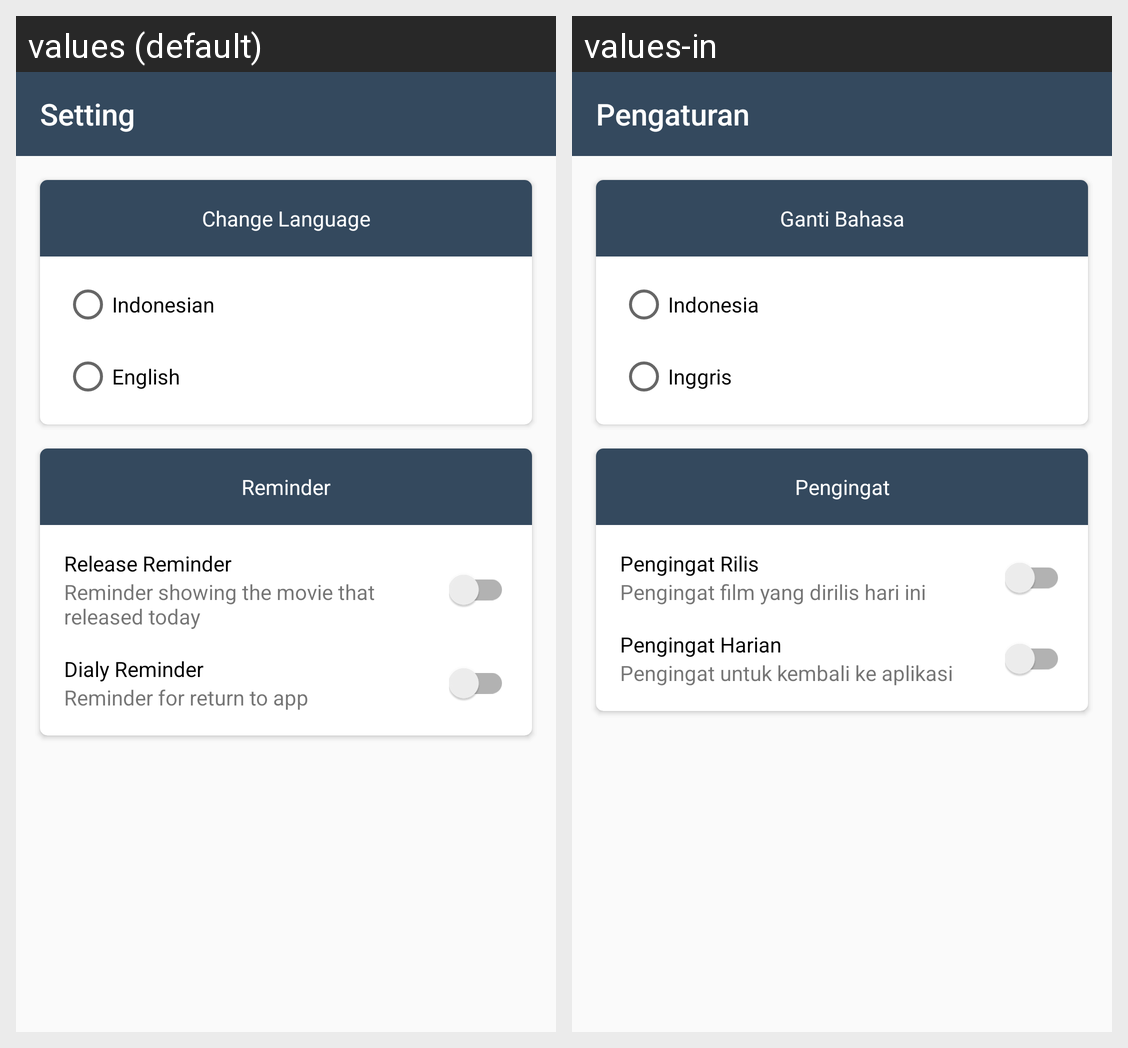

Locale-by-locale string values for the Android screen shown in this grid:
Android screen res/layout/activity_settings.xml rendered under 2 locales, left to right: values (default), values-in. Device: Nexus 5 (rendered at 1080×1920; each locale shown at half size, 540×960, under a caption strip naming it); theme AppTheme.
Strings drawn on this screen, with the default value and each locale's value (text and hints the layout hard-codes, and strings that could not be matched under every locale, appear in the picture but are not listed):

setting
  values: Setting
  values-in: Pengaturan

change_language
  values: Change Language
  values-in: Ganti Bahasa

indonesian
  values: Indonesian
  values-in: Indonesia

english
  values: English
  values-in: Inggris

reminder
  values: Reminder
  values-in: Pengingat

release_reminder
  values: Release Reminder
  values-in: Pengingat Rilis

release_reminder_ket
  values: Reminder showing the movie that released today
  values-in: Pengingat film yang dirilis hari ini

dialy_reminder
  values: Dialy Reminder
  values-in: Pengingat Harian

reminder_for_return_to_app
  values: Reminder for return to app
  values-in: Pengingat untuk kembali ke aplikasi
